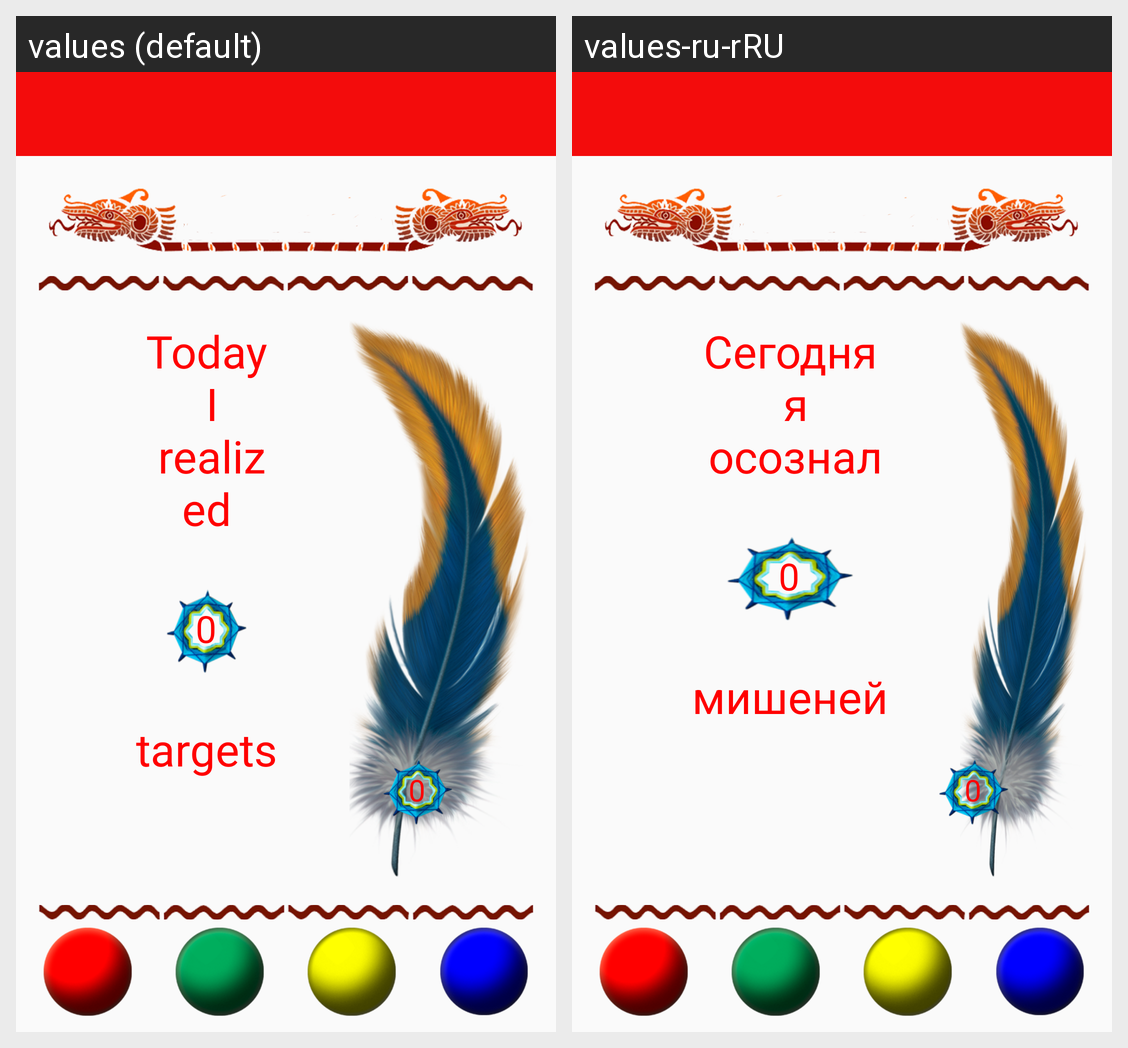

Here is an Android app screen in its default locale and in the app's own translations. Write out the translated-string differences for the strings that appear on this screen.
Android screen res/layout/activity_main.xml rendered under 2 locales, left to right: values (default), values-ru-rRU. Device: Nexus 5 (rendered at 1080×1920; each locale shown at half size, 540×960, under a caption strip naming it); theme MyTheme.
Strings drawn on this screen, with the default value and each locale's value (text and hints the layout hard-codes, and strings that could not be matched under every locale, appear in the picture but are not listed):

Today
  values: Today
       I
       realized
  values-ru-rRU: Сегодня
       я
       осознал

Targets
  values: targets
  values-ru-rRU: мишеней
